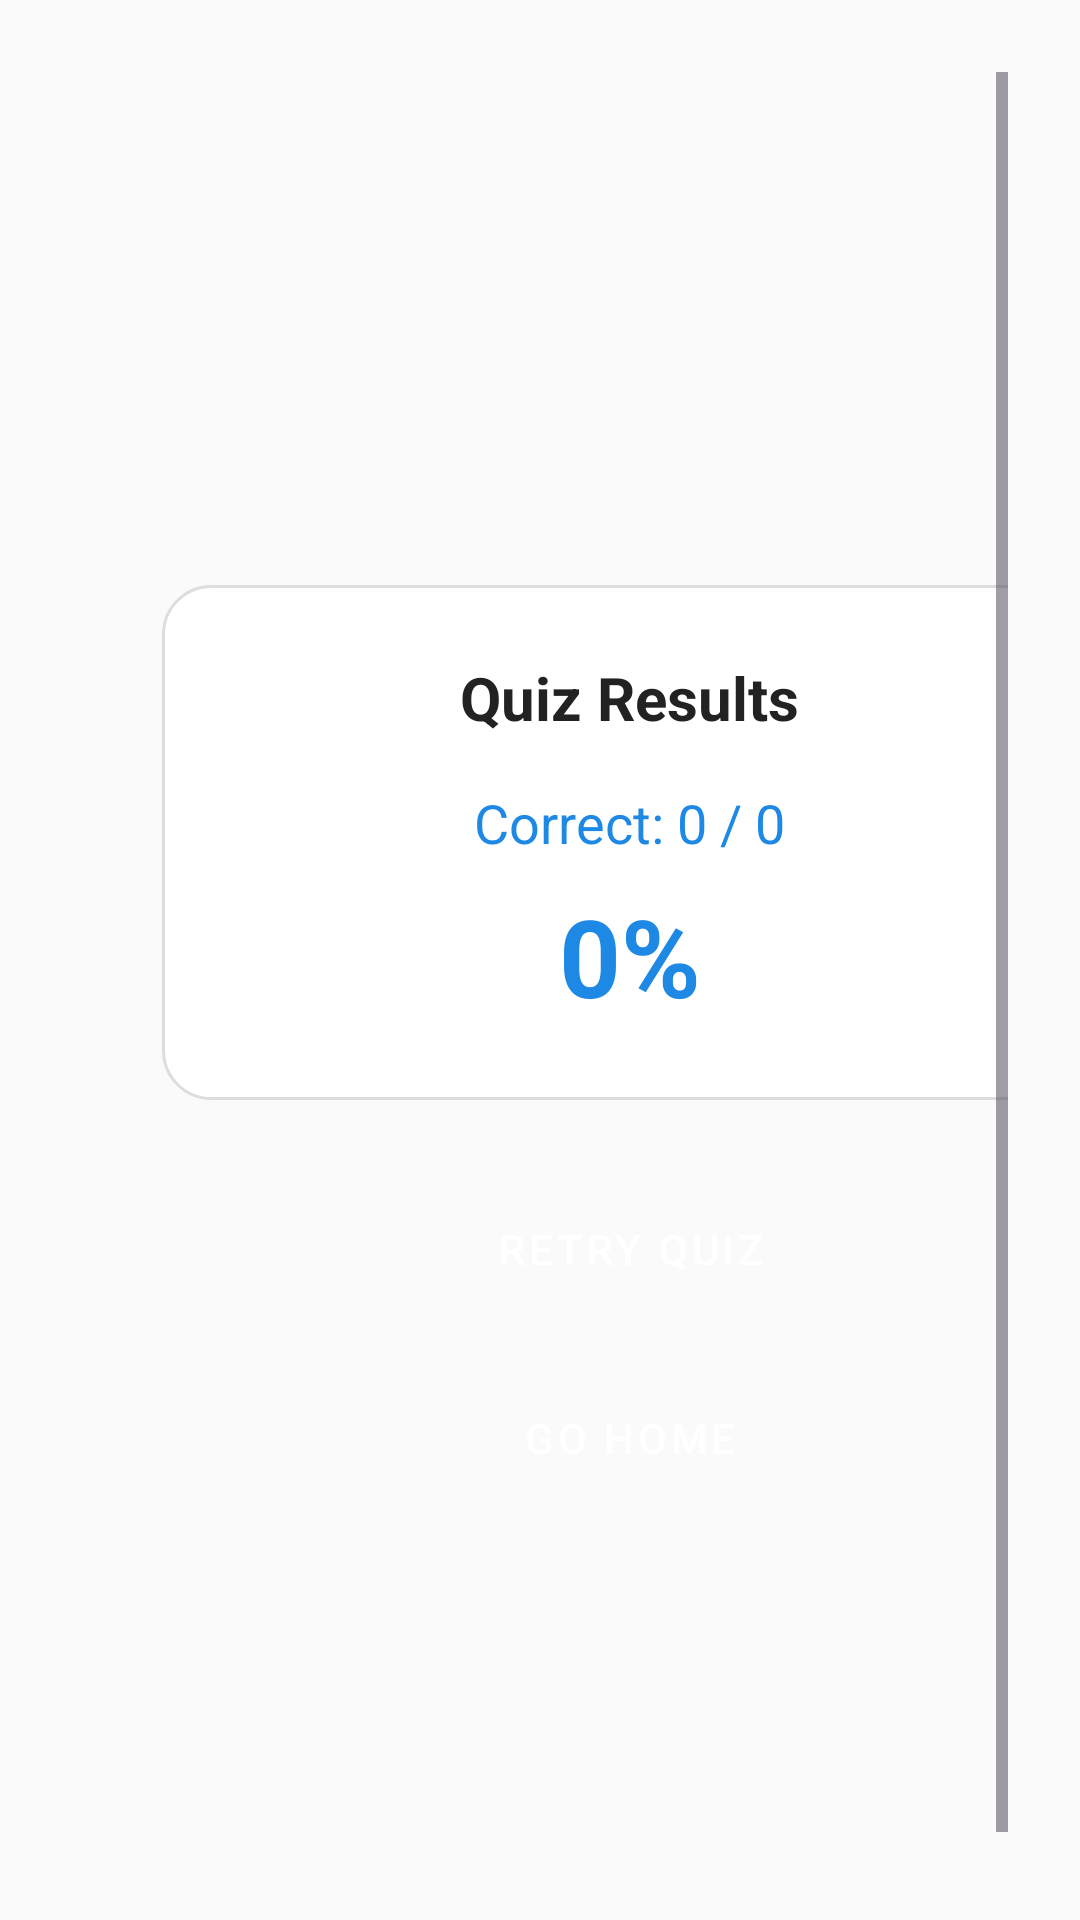

Write the Android layout XML for this screen, with the resource values it uses.
<!-- AndroidManifest.xml: application theme Theme.QuizAppProject -->
<!-- res/layout/fragment_result.xml -->
<?xml version="1.0" encoding="utf-8"?>
<ScrollView xmlns:android="http://schemas.android.com/apk/res/android"
    android:layout_width="match_parent"
    android:layout_height="match_parent"
    android:background="#FAFAFA"
    android:fillViewport="true"
    android:padding="24dp">

    <LinearLayout
        android:layout_width="match_parent"
        android:layout_height="match_parent"
        android:layout_margin="30dp"
        android:gravity="center"
        android:orientation="vertical">

        
        <LinearLayout
            android:layout_width="match_parent"
            android:layout_height="wrap_content"
            android:layout_marginBottom="24dp"
            android:background="@drawable/bg_card"
            android:orientation="vertical"
            android:padding="24dp">

            <TextView
                android:layout_width="wrap_content"
                android:layout_height="wrap_content"
                android:layout_gravity="center_horizontal"
                android:layout_marginBottom="16dp"
                android:text="Quiz Results"
                android:textColor="#222"
                android:textSize="20sp"
                android:textStyle="bold" />

            <TextView
                android:id="@+id/text_correct_count"
                android:layout_width="wrap_content"
                android:layout_height="wrap_content"
                android:layout_gravity="center_horizontal"
                android:layout_marginBottom="8dp"
                android:text="Correct: 0 / 0"
                android:textColor="#1E88E5"
                android:textSize="18sp" />

            <TextView
                android:id="@+id/text_percentage"
                android:layout_width="wrap_content"
                android:layout_height="wrap_content"
                android:layout_gravity="center_horizontal"
                android:text="0%"
                android:textColor="#1E88E5"
                android:textSize="36sp"
                android:textStyle="bold" />

        </LinearLayout>

        
        <Button
            android:id="@+id/btn_retry"
            style="@style/Widget.App.Button.Filled"
            android:layout_width="match_parent"
            android:layout_height="wrap_content"
            android:layout_marginBottom="12dp"
            android:text="Retry Quiz"
            android:textColor="#FFFFFF" />

        <Button
            android:id="@+id/btn_home"
            style="@style/Widget.App.Button.Filled"
            android:layout_width="match_parent"
            android:layout_height="wrap_content"
            android:text="Go Home"
            android:textColor="#FFFFFF" />

    </LinearLayout>
</ScrollView>
<!-- resources referenced by this layout -->
<resources>
  <!-- drawable bg_card (drawable) -->
  <shape xmlns:android="http://schemas.android.com/apk/res/android"
      android:shape="rectangle">
      <solid android:color="#FFFFFF" />
      <corners android:radius="16dp" />
      <padding android:left="16dp" android:top="16dp" android:right="16dp" android:bottom="16dp" />
      <stroke android:color="#DDDDDD" android:width="1dp" />
  </shape>
  <style name="Widget.App.Button.Filled" parent="Widget.MaterialComponents.Button">
          <item name="android:paddingVertical">16dp</item>
          <item name="android:insetTop">0dp</item>
          <item name="android:insetBottom">0dp</item>
          <item name="cornerRadius">8dp</item>
          <item name="backgroundTint">@color/primary_color</item>
          <item name="android:textColor">#FFFF</item>
      </style>
  <style name="Theme.QuizAppProject" parent="Base.Theme.QuizAppProject" />
  <color name="primary_color">#1E88E5</color>
  <style name="Base.Theme.QuizAppProject" parent="Theme.Material3.DayNight.NoActionBar">
          
          
      </style>
</resources>
